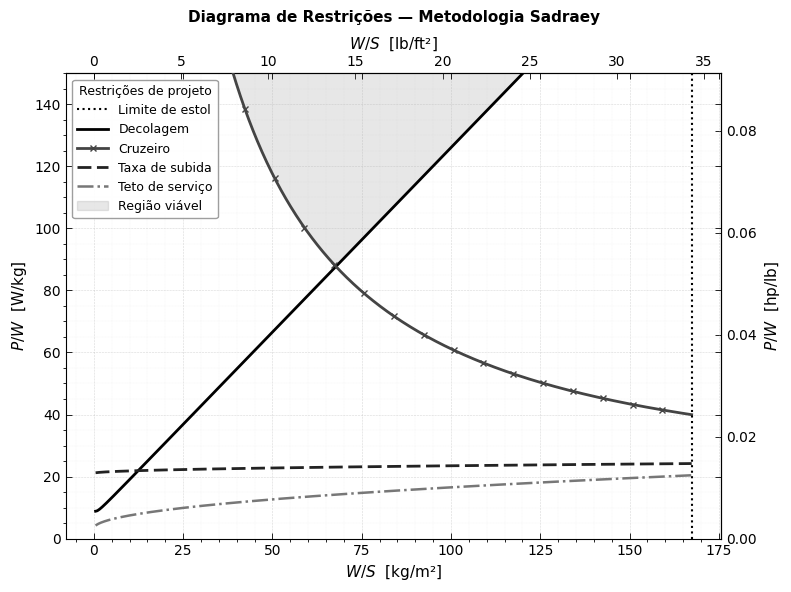
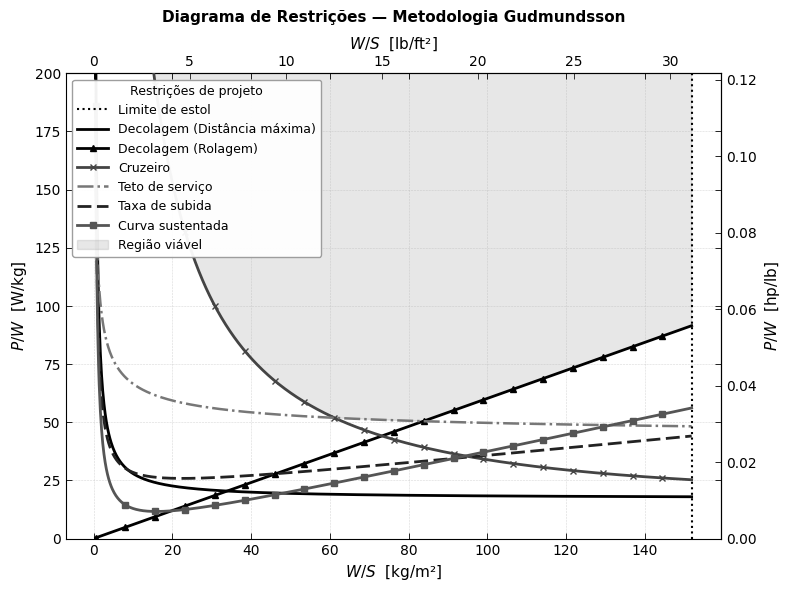
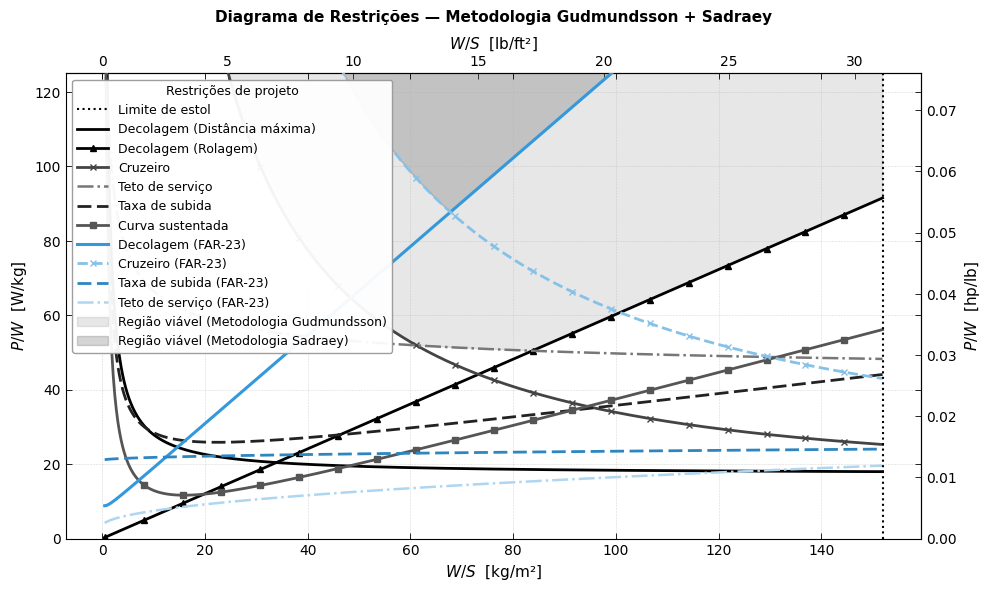

Recreate these plots in Python, in order.

import numpy as np
from matplotlib import pyplot as plt

class AircraftEnvelope():
    
    def __init__(self):
        self.aircraft = {'W/S': [],
                         'P/W': []}
        

        # --- Performance
        self.W0_lb = 1172.2

        lb_to_kg = 0.453592

        self.W0_kg = self.W0_lb*lb_to_kg

        self.eta_prop = 0.8 # propeller efficiency

        # --- Statistical data
        self.P_W_cruise = 67.5 # [W/kg]
        self.P_W_climb = 66.6  # [W/kg]

        # --- Missions
        kmph_to_mps = 1/3.6

        self.rho_kgpm3_SL = 1.225 # at Sea Level
        self.rho_kgpm3_1000m = 1.1117 # at 1000m altitude

        self.V_cruise_mps = 250*kmph_to_mps
        self.Vmax_mps = 300*kmph_to_mps

        self.RoC_mps = 17 # missão 1, reconhecimento
        

        # --- Geometry
        self.AR = 14

        # --- Aerodynamics
        self.CLmax = 1.63 # Clark-Y

        self.e = 0.9 # wing efficiency
        
        self.CD0 = 0.03
        self.k = 1/(np.pi*self.AR*self.e)
        self.CD = self.CD0 + self.k*(self.CLmax**2)

        self.LDmax = 18
        self.LDmax_climb = self.LDmax # poderia assumir um valor de proporcionalidade
        
        k_stall = 3.5 # adjust stall curve to fit range of known aircraft
        self.V_stall_mps = np.sqrt( (2*self.W0_kg)/(self.rho_kgpm3_1000m*self.CLmax*k_stall))
        print(f'V_stall_mps = {self.V_stall_mps:.2f}')

class Sadraey_Methods(AircraftEnvelope):

    def __init__(self):
        super().__init__()

    def stall_restriction(self, rho_kgpm3):
        """
        Maximum W/S restriction based on Sadraey's equation 4.31

        --- --- ---
        INPUTS

        rho [kg/m3]

        V_stall_mps

        CLmax
        --- --- ---
        return W/S

        """
        W_S = 0.5*rho_kgpm3*(self.V_stall_mps**2)*self.CLmax

        return W_S
    
    
    def takeoff_restriction(self, W_S:np.array, S_TO, rho_kgpm3, mu, pitch_ratio = 0.6):
        """
        Take-off restriction equation based on Sadraey equation 4.75 
        
        --- --- ---
        INPUTS

        W_S = W/S array input [kg/m2]

        S_TO = take-off distance [m]

        mu = total rolling friction [-]

        pitch_ratio = 0.6 for variable pitch propeller or 0.5 for fixed pitch propeller

        """
        W_S_Npm2 = 9.81*W_S
        fixed_pitch_ratio = 0.5
        variable_pitch_ratio = 0.6

        V_TO_mps = 1.1 * self.V_stall_mps # FAR approximation
        CL_TO = 0.90 * self.CLmax
        CD_TO = self.CD0 + self.k*self.CLmax**2
        CD_G = CD_TO - mu*CL_TO

        K = pitch_ratio*rho_kgpm3*9.81*self.CD0*S_TO/W_S_Npm2
        
        num = mu - (mu + self.CD0/CL_TO)*( np.exp(K) )
        den = 1 - np.exp(K)

        P_W = (V_TO_mps/self.eta_prop)*(num/den) 

        return P_W * 9.81 # [W/kg]


    def maximumSpeed_restriction(self, W_S:np.array, rho_kgpm3):
        """
        Maximum speed restriction, Sadraey equation 4.56

        --- --- ---
        Usually, the maximum speed is assumed between 20% or 30% higher than the cruise speed.

        --- --- ---
        INPUTS

        W_S = W/S [kg/m^2]

        rho = local air density

        """
        W_S_Npm2 = 9.81*W_S

        Vmax_mps = 1.2*self.V_cruise_mps # used cruise speed as airspeed requirement for constant speed at specified altitude

        sigma = rho_kgpm3/self.rho_kgpm3_SL

        den = 0.5*self.rho_kgpm3_SL*(Vmax_mps**3)*self.CD0/W_S_Npm2 + (2*self.k)/(rho_kgpm3*sigma*Vmax_mps)*W_S_Npm2

        W_P = self.eta_prop/den

        return W_P / 9.81 # [kg/W]
    
    def RoC_restriction(self, W_S:np.array, RoC_mps, rho_kgpm3, eta_prop_climb = 0.7):
        """
        Rate of climb restriction, based on Sadraey 4.89

        --- --- ---
        INPUTS

        RoC_mps = rate of climb of the specified mission

        eta_prop_climb = propeller efficiency in climb, usually between 0.5 or 0.7 for a cruise-optimized propeller
        
        """
        W_S_Npm2 = 9.81*W_S

        P_W = (RoC_mps/eta_prop_climb) + np.sqrt( 2*W_S_Npm2/( rho_kgpm3 * np.sqrt(3*self.CD0/self.k )  ) ) * (1.155/(self.LDmax_climb*eta_prop_climb))

        return 1/P_W / 9.81
    
    def Ceiling_restriction(self, W_S:np.array, RoC_ceiling, rho_kgpm3_ceiling, eta_prop_climb = 0.7):
        """
        Absolute or service ceiling restriction, based on Sadraey equation 4.100

        Similar to the RoC restriction, however RoC depends on the type of ceiling defined.

        --- --- ---
        
        """
        W_S_Npm2 = 9.81*W_S

        sigma = rho_kgpm3_ceiling/self.rho_kgpm3_SL

        num = (RoC_ceiling/self.eta_prop) + np.sqrt( 2*W_S_Npm2/(rho_kgpm3_ceiling*np.sqrt(3*self.CD0/self.k) ) )*(1.155/(self.LDmax*self.eta_prop))

        P_W = num/sigma

        return P_W * 9.81
    
    def Range_restriction(self, W_S, rho_kgpm3, R_m = 500*10**3):
        """
        Equação deduzida
        
        """
        W_S_Npm2 = 9.81*W_S

        c_bhp = 0.068*10**(-6) # kg/Ws

        C = c_bhp*self.V_cruise_mps

        P_W = (self.eta_prop/(R_m*C))*np.log(1/0.9286)*np.sqrt(9.81*W_S_Npm2*2/(rho_kgpm3*self.CLmax))

        return P_W * 9.81
    
    def cruise_restriction(self, W_S, rho_kgpm3):
        """
        
        """
        self.V_cruise_mps = 300/3.6
        q = 0.5*rho_kgpm3*(self.V_cruise_mps**2)*20

        T_W = (q*self.CD0)/(W_S) + (self.k/q)*(W_S)

        return 1/(T_W*self.V_cruise_mps/(self.eta_prop))
    
    def show_RestrictionDiagram(self):
        plt.rcParams.update({
            'font.family': 'Arial',
            'font.size': 10,
            'axes.linewidth': 0.8,
            'axes.grid': True,
            'grid.linestyle': '--',
            'grid.linewidth': 0.4,
            'grid.alpha': 0.5,
            'legend.framealpha': 0.95,
            'legend.edgecolor': '0.6',
            'legend.fontsize': 9,
        })

        fig, ax = plt.subplots(figsize=(8, 6), dpi=150)

        W_S_stall = self.stall_restriction(rho_kgpm3=1.225)
        W_S_array = np.linspace(0.5, W_S_stall, 1000)

        # --- Paleta monocromática
        cores = {
            'estol':     ('#000000', ':',          1.5),
            'decolagem': ('#000000', '-',          2.0),
            'cruzeiro':  ('#444444', '-',         2.0),
            'subida':    ('#222222', (0, (5, 2)),  2.0),
            'teto':      ('#777777', '-.',         1.8),
        }

        # --- 1) Estol
        ax.axvline(
            x=W_S_stall,
            linestyle=cores['estol'][1],
            linewidth=cores['estol'][2],
            color=cores['estol'][0],
            label='Limite de estol',
            zorder=5
        )

        # --- 2) Decolagem
        P_W_takeoff = self.takeoff_restriction(
            W_S_array, S_TO=150, rho_kgpm3=1.1117, mu=0.03)
        ax.plot(
            W_S_array, P_W_takeoff,
            linestyle=cores['decolagem'][1],
            linewidth=cores['decolagem'][2],
            color=cores['decolagem'][0],
            label='Decolagem',
            zorder=4
        )

        # --- 3) Cruzeiro
        PWcruise_to_PWtakeoff = self.V_cruise_mps/(745.7*self.eta_prop*self.LDmax) * self.P_W_cruise
        W_P_maxspeed = self.maximumSpeed_restriction(W_S_array, rho_kgpm3=1.1117)
        ax.plot(
            W_S_array, 1/W_P_maxspeed*PWcruise_to_PWtakeoff,
            linestyle=cores['cruzeiro'][1],
            linewidth=cores['cruzeiro'][2],
            color=cores['cruzeiro'][0],
            label='Cruzeiro',
            zorder=4,
            marker='x', markevery=50, markersize=5,
        )

        # --- 4) Taxa de subida
        PWclimb_to_PWtakeoff = 1.1*self.V_stall_mps/(745.7*self.eta_prop*self.LDmax) * self.P_W_climb
        W_P_roc = self.RoC_restriction(W_S_array, RoC_mps=17, rho_kgpm3=1.1117)
        ax.plot(
            W_S_array, 1/W_P_roc*PWclimb_to_PWtakeoff,
            linestyle=cores['subida'][1],
            linewidth=cores['subida'][2],
            color=cores['subida'][0],
            label='Taxa de subida',
            zorder=4
        )

        # --- 5) Teto absoluto
        PWceiling_to_PWtakeoff = self.V_cruise_mps/(745.7*self.eta_prop*self.LDmax) * self.P_W_climb
        P_W_ceiling = self.Ceiling_restriction(
            W_S_array, RoC_ceiling=0.508, rho_kgpm3_ceiling=1.0066)
        ax.plot(
            W_S_array, P_W_ceiling*PWceiling_to_PWtakeoff,
            linestyle=cores['teto'][1],
            linewidth=cores['teto'][2],
            color=cores['teto'][0],
            label='Teto de serviço',
            zorder=4
        )


        # --- Sombreamento monocromático
        P_W_lower_bound = np.maximum.reduce([
            P_W_takeoff,        # já calculado antes do plot de cruzeiro
            1/W_P_maxspeed*PWcruise_to_PWtakeoff,        # já calculado antes do plot de curva
        ])

        ax.fill_between(
            W_S_array,
            P_W_lower_bound,
            200,
            alpha=0.2,
            color='#888888',
            label='Região viável'
        )
        # --- Formatação dos eixos
        ax.set_xlabel(r'$W/S$  [kg/m²]', fontsize=11)
        ax.set_ylabel(r'$P/W$  [W/kg]',  fontsize=11)
        ax.set_ylim(0, 150)
        ax.tick_params(direction='in', length=4, width=0.6, top=True, right=True)

        # --- Eixos secundários (unidades imperiais)
        # Fatores: 1hp = 745.7W, 1kg = 2.2046lb, 1m = 3.28084ft
        secax_x = ax.secondary_xaxis(
            'top',
            functions=(
                lambda x: x * 2.2046 / 3.28084**2,
                lambda x: x / 2.2046 * 3.28084**2
            )
        )
        secax_x.set_xlabel(r'$W/S$  [lb/ft²]', fontsize=11)
        secax_x.tick_params(direction='in', length=4, width=0.6)

        secax_y = ax.secondary_yaxis(
            'right',
            functions=(
                lambda y: y / 745.7 / 2.2046,
                lambda y: y * 745.7 * 2.2046
            )
        )
        secax_y.set_ylabel(r'$P/W$  [hp/lb]', fontsize=11)
        secax_y.tick_params(direction='in', length=4, width=0.6)

        #ax.scatter(70, 120.6, marker='*', s=80, color='blue', label='Ponto de Projeto')
        #ax.plot([0, W_S_stall], [120.6, 120.6], label='Motor T422', linestyle=':', linewidth=1.5, color='blue')
        #ax.plot([70, 70], [0, 120.6], label='Carga-alar de projeto', linestyle='-.', linewidth=1.5, color='blue')

        # --- Legenda
        ax.legend(
            loc='upper left',
            frameon=True,
            ncol=1,
            title='Restrições de projeto',
            title_fontsize=9,
            handlelength=2.5
        )

        # --- Título
        ax.set_title(
            'Diagrama de Restrições — Metodologia Sadraey',
            fontsize=11, fontweight='bold', loc='center', pad=10
        )

        # --- Grade secundária
        ax.minorticks_on()
        ax.grid(which='minor', linestyle=':', linewidth=0.2, alpha=0.4)

        fig.tight_layout()
        fig.savefig('RestrictionsDiagram_Sadraey.pdf', dpi=300, bbox_inches='tight')        #plt.show()


class Gudmundsson_Methods(AircraftEnvelope):

    def __init__(self):
        super().__init__()

    def stall_restriction(self, rho_kgpm3):
        """
        Maximum W/S restriction based on Raymer's equation 5.6

        --- --- ---
        INPUTS

        rho [kg/m3]

        V_stall_mps

        CLmax
        --- --- ---
        return W/S

        """
        W_S = 0.5*rho_kgpm3*(self.V_stall_mps**2)*self.CLmax

        return W_S
    
    def takeoff_restriction(self, W_S:np.array, S_G_m, rho_kgpm3, mu) -> np.array:
        """
        Take-off curve restriction, based on Gudmundsson's equation 3-4
        

        --- --- ---
        S_G_m = total take-off distance [m]

        mu = total ground roll friction [-]

        rho_kgpm3 = local air density
        """
        W_S_Npm2 = 9.81*W_S
        V_LOF_mps = 1.1 * self.V_stall_mps # FAR 23 approximation
        CL_TO = 0.9 * self.CLmax           # FAR 23 approximation

        q_Pa = 0.5*rho_kgpm3*V_LOF_mps**2

        T_W = (V_LOF_mps**2)/(2*9.81*S_G_m) + (q_Pa*self.CD/W_S_Npm2) + mu*(1 - (q_Pa*CL_TO)/W_S_Npm2)

        # --- converting to power
        P_W = T_W * 9.81 * V_LOF_mps/self.eta_prop # [W/kg]

        return P_W
    
    def takeoff_parameter_restriction(self, W_S:np.array, rho_kgpm3, TOP = 200):
        '''
        Restriction based on TOP obtained by Raymer's figure 5.4. Equation 5.8
        '''
        W_S_Npm2 = 9.81*W_S

        CL_TO = 0.9 * self.CLmax           # FAR 23 approximation

        sigma = rho_kgpm3/1.225

        P_W = W_S_Npm2/(TOP*sigma*CL_TO) * 9.81

        return P_W
    
    def cruise_restriction(self, W_S:np.array, rho_kgpm3):
        """
        Cruise airspeed restriction, based on Gudmundsson equation 3-5
        
        --- --- ---
        rho_kgpm3 = local air density
        """
        W_S_Npm2 = 9.81*W_S

        q_Pa = 0.5 * rho_kgpm3 * self.V_cruise_mps**2

        T_W = q_Pa*self.CD0/W_S_Npm2 + self.k/q_Pa*W_S_Npm2

        # --- converting to power
        P_W = T_W * 9.81 * self.V_cruise_mps/self.eta_prop

        return P_W 
    
    def service_ceiling_restriction(self, W_S:np.array, rho_kgpm3, RoC_mps = 0.508):
        """
        Service ceiling restriction, based on Gudmundsson equation 3-6

        --- --- ---
        rho_kgpm3 = local air density
        """
        W_S_Npm2 = 9.81*W_S

        T_W = RoC_mps/(np.sqrt( (2/rho_kgpm3)*W_S_Npm2*np.sqrt( self.k/(3*self.CD))    )) + 4*np.sqrt(self.k*self.CD/3)

        # --- converting to power
        P_W = T_W * 9.81 * self.V_cruise_mps/self.eta_prop

        return P_W
    
    def climb_restriction(self, W_S:np.array, rho_kgpm3, RoC_mps):
        """
        Rate of climb restriction, based on Gudmundsson equation 3-6

        --- --- ---
        rho_kgpm3 = local air density
        """
        W_S_Npm2 = 9.81*W_S

        q_Pa = 0.5*rho_kgpm3*(1.1*self.V_stall_mps)**2 # during V_LOF

        V_climb_mps = self.V_cruise_mps

        T_W = RoC_mps/V_climb_mps + q_Pa/W_S_Npm2*self.CD + self.k/q_Pa*W_S_Npm2

        # --- converting to power
        P_W = T_W * 9.81 *self.V_cruise_mps/self.eta_prop

        return P_W
    
    def sustained_turn_restriction(self, W_S:np.array, rho_kgpm3, bank_angle_deg):
        """
        Level-constant velocity turn restriction, based on Gudmundsson equation 3-6

        --- --- ---
        rho_kgpm3 = local air density
        """
        W_S_Npm2 = 9.81*W_S

        q_Pa = 0.5*rho_kgpm3*(1.1*self.V_stall_mps)**2

        n = 1/np.cos( np.deg2rad(bank_angle_deg) )

        T_W = q_Pa*(self.CD/W_S_Npm2 + self.k*W_S_Npm2*(n/q_Pa)**2)

        # --- converting to power
        P_W = T_W * 9.81 * self.V_cruise_mps/self.eta_prop

        return P_W

    def show_RestrictionDiagram(self):
        plt.rcParams.update({
            'font.family': 'Arial',
            'font.size': 10,
            'axes.linewidth': 0.8,
            'axes.grid': True,
            'grid.linestyle': '--',
            'grid.linewidth': 0.4,
            'grid.alpha': 0.5,
            'legend.framealpha': 0.95,
            'legend.edgecolor': '0.6',
            'legend.fontsize': 9,
        })

        fig, ax = plt.subplots(figsize=(8, 6), dpi=150)

        W_S_stall = self.stall_restriction(rho_kgpm3=1.1117)
        W_S_array = np.linspace(0.5, W_S_stall, 1000)

        # --- Paleta monocromática 
        cores = {
            'estol':      ('#000000', ':',   1.5),
            'decolagem':  ('#000000', '-',   2.0),
            'cruzeiro':   ('#444444', '-',  2.0),
            'teto':       ('#777777', '-.',  1.8),
            'subida':     ('#222222', (0,(5,2)), 2.0),
            'curva':      ('#555555', '-', 2.0),
        }

        # --- 1) Estol
        ax.axvline(
            x=W_S_stall,
            linestyle=cores['estol'][1],
            linewidth=cores['estol'][2],
            color=cores['estol'][0],
            label='Limite de estol',
            zorder=5
        )

        # --- 2) Decolagem
        P_W_takeoff = self.takeoff_restriction(W_S_array, S_G_m=150, rho_kgpm3=1.1117, mu=0.03)
        ax.plot(
            W_S_array, P_W_takeoff,
            linestyle=cores['decolagem'][1],
            linewidth=cores['decolagem'][2],
            color=cores['decolagem'][0],
            label='Decolagem (Distância máxima)',
            zorder=4
        )

        P_W_TOP = self.takeoff_parameter_restriction(W_S_array, rho_kgpm3=1.1117, TOP = 120)
        ax.plot(
            W_S_array, P_W_TOP,
            linestyle=cores['decolagem'][1],
            linewidth=cores['decolagem'][2],
            color=cores['decolagem'][0],
            label='Decolagem (Rolagem)',
            zorder=4,
            marker='^', markevery=50, markersize=5
        )

        # --- 3) Cruzeiro

        PWcruise_to_PWtakeoff = self.V_cruise_mps/(745.7*self.eta_prop*self.LDmax) * self.P_W_cruise
        P_W_cruise = self.cruise_restriction(W_S_array, rho_kgpm3=1.1117)
        ax.plot(
            W_S_array, P_W_cruise*PWcruise_to_PWtakeoff,
            linestyle=cores['cruzeiro'][1],
            linewidth=cores['cruzeiro'][2],
            color=cores['cruzeiro'][0],
            label='Cruzeiro',
            zorder=4,
            marker='x', markevery=50, markersize=5
        )

        # --- 4) Teto de serviço
        PWceiling_to_PWtakeoff = self.V_cruise_mps/(745.7*self.eta_prop*self.LDmax) * self.P_W_climb
        P_W_ceiling = self.service_ceiling_restriction(W_S_array, rho_kgpm3=1.0066)
        ax.plot(
            W_S_array, P_W_ceiling*PWceiling_to_PWtakeoff,
            linestyle=cores['teto'][1],
            linewidth=cores['teto'][2],
            color=cores['teto'][0],
            #marker='x', markevery=50, markersize=5,
            label='Teto de serviço',
            zorder=4
        )

        # --- 5) Taxa de subida
        PWclimb_to_PWtakeoff = 1.1*self.V_stall_mps/(745.7*self.eta_prop*self.LDmax) * self.P_W_climb
        P_W_roc = self.climb_restriction(W_S_array, rho_kgpm3=1.1117, RoC_mps=17)
        ax.plot(
            W_S_array, P_W_roc*PWclimb_to_PWtakeoff,
            linestyle=cores['subida'][1],
            linewidth=cores['subida'][2],
            color=cores['subida'][0],
            label='Taxa de subida',
            zorder=4
        )

        # --- 6) Curva sustentada
        PWcurve_to_PWtakeoff = 1.2*self.V_stall_mps/(745.7*self.eta_prop*self.LDmax) * self.P_W_cruise
        P_W_curve = self.sustained_turn_restriction(W_S_array, rho_kgpm3=1.1117, bank_angle_deg=45)
        ax.plot(
            W_S_array, P_W_curve*PWcurve_to_PWtakeoff,
            linestyle=cores['curva'][1],
            linewidth=cores['curva'][2],
            color=cores['curva'][0],
            label='Curva sustentada',
            zorder=4,
            marker='s', markevery=50, markersize=5
        )

        #ax.scatter(70, 120.6, marker='*', s=80, color='blue', label='Ponto de Projeto')
        #ax.plot([0, W_S_stall], [120.6, 120.6], label='Motor T422', linestyle=':', linewidth=1.5, color='blue')
        #ax.plot([70, 70], [0, 120.6], label='Carga-alar de projeto', linestyle='-.', linewidth=1.5, color='blue')

        # --- Formatação dos eixos
        ax.set_xlabel(r'$W/S$  [kg/m²]', fontsize=11)
        ax.set_ylabel(r'$P/W$  [W/kg]',  fontsize=11)
        ax.set_ylim(0, 200)
        ax.tick_params(direction='in', length=4, width=0.6, top=True, right=True)

        # --- Eixos secundários 
        # 1hp = 745.7W, 1kg = 2.2046lb, 1m = 3.28084ft

        secax_x = ax.secondary_xaxis(
            'top',
            functions=(
                lambda x: x * 2.2046 / 3.28084**2,   # kg/m² → lb/ft²
                lambda x: x / 2.2046 * 3.28084**2    # lb/ft² → kg/m²
            )
        )
        secax_x.set_xlabel(r'$W/S$  [lb/ft²]', fontsize=11)
        secax_x.tick_params(direction='in', length=4, width=0.6)

        secax_y = ax.secondary_yaxis(
            'right',
            functions=(
                lambda y: y / 745.7 / 2.2046,   # W/kg → hp/lb
                lambda y: y * 745.7 * 2.2046    # hp/lb → W/kg
            )
        )
        secax_y.set_ylabel(r'$P/W$  [hp/lb]', fontsize=11)
        secax_y.tick_params(direction='in', length=4, width=0.6)

        # --- Região viável (acima de cruzeiro, curva sustentada e teto de serviço)
        P_W_lower_bound = np.maximum.reduce([
            P_W_cruise * PWcruise_to_PWtakeoff,        # já calculado antes do plot de cruzeiro
            P_W_curve*PWcurve_to_PWtakeoff,        # já calculado antes do plot de curva
            P_W_ceiling * PWceiling_to_PWtakeoff,        # já calculado antes do plot de teto
            P_W_TOP
        ])

        ax.fill_between(
            W_S_array,
            P_W_lower_bound,
            200,
            alpha=0.2,
            color='#888888',
            label='Região viável'
        )
        # --- Legenda
        ax.legend(
            loc='upper left',
            frameon=True,
            ncol=1,
            title='Restrições de projeto',
            title_fontsize=9,
            handlelength=2.5
        )

        # --- Título
        ax.set_title(
            'Diagrama de Restrições — Metodologia Gudmundsson',
            fontsize=11, fontweight='bold', loc='center', pad=10
        )

        fig.tight_layout()
        fig.savefig('RestrictionsDiagram_Gudmundsson.pdf', dpi=300, bbox_inches='tight')
        plt.show()

def compare_diagrams():
        gudmundsson = Gudmundsson_Methods()
        sadraey = Sadraey_Methods()

        plt.rcParams.update({
                'font.family': 'Arial',
                'font.size': 10,
                'axes.linewidth': 0.8,
                'axes.grid': True,
                'grid.linestyle': '--',
                'grid.linewidth': 0.4,
                'grid.alpha': 0.5,
                'legend.framealpha': 0.95,
                'legend.edgecolor': '0.6',
                'legend.fontsize': 9,
            })

        fig, ax = plt.subplots(figsize=(10, 6), dpi=150)

        W_S_stall = gudmundsson.stall_restriction(rho_kgpm3=1.1117)
        W_S_array = np.linspace(0.5, W_S_stall, 1000)

        # --- Paleta monocromática 
        cores = {
            'estol':      ('#000000', ':',   1.5),
            'decolagem':  ('#000000', '-',   2.0),
            'cruzeiro':   ('#444444', '-',  2.0),
            'teto':       ('#777777', '-.',  1.8),
            'subida':     ('#222222', (0,(5,2)), 2.0),
            'curva':      ('#555555', '-', 2.0),
        }

        # --- 1) Estol
        ax.axvline(
            x=W_S_stall,
            linestyle=cores['estol'][1],
            linewidth=cores['estol'][2],
            color=cores['estol'][0],
            label='Limite de estol',
            zorder=5
        )

        # --- 2) Decolagem
        P_W_takeoff = gudmundsson.takeoff_restriction(W_S_array, S_G_m=150, rho_kgpm3=1.1117, mu=0.03)
        ax.plot(
            W_S_array, P_W_takeoff,
            linestyle=cores['decolagem'][1],
            linewidth=cores['decolagem'][2],
            color=cores['decolagem'][0],
            label='Decolagem (Distância máxima)',
            zorder=4
        )

        P_W_TOP = gudmundsson.takeoff_parameter_restriction(W_S_array, rho_kgpm3=1.1117, TOP = 120)
        ax.plot(
            W_S_array, P_W_TOP,
            linestyle=cores['decolagem'][1],
            linewidth=cores['decolagem'][2],
            color=cores['decolagem'][0],
            label='Decolagem (Rolagem)',
            zorder=4,
            marker='^', markevery=50, markersize=5
        )

        # --- 3) Cruzeiro

        PWcruise_to_PWtakeoff = gudmundsson.V_cruise_mps/(745.7*gudmundsson.eta_prop*gudmundsson.LDmax) * gudmundsson.P_W_cruise
        P_W_cruise = gudmundsson.cruise_restriction(W_S_array, rho_kgpm3=1.1117)
        ax.plot(
            W_S_array, P_W_cruise*PWcruise_to_PWtakeoff,
            linestyle=cores['cruzeiro'][1],
            linewidth=cores['cruzeiro'][2],
            color=cores['cruzeiro'][0],
            label='Cruzeiro',
            zorder=4,
            marker='x', markevery=50, markersize=5
        )

        # --- 4) Teto de serviço
        PWceiling_to_PWtakeoff_G = gudmundsson.V_cruise_mps/(745.7*gudmundsson.eta_prop*gudmundsson.LDmax) * gudmundsson.P_W_climb
        P_W_ceiling_G = gudmundsson.service_ceiling_restriction(W_S_array, rho_kgpm3=1.0066)
        ax.plot(
            W_S_array, P_W_ceiling_G*PWceiling_to_PWtakeoff_G,
            linestyle=cores['teto'][1],
            linewidth=cores['teto'][2],
            color=cores['teto'][0],
            #marker='x', markevery=50, markersize=5,
            label='Teto de serviço',
            zorder=4
        )

        # --- 5) Taxa de subida
        PWclimb_to_PWtakeoff = 1.1*gudmundsson.V_stall_mps/(745.7*gudmundsson.eta_prop*gudmundsson.LDmax) * gudmundsson.P_W_climb
        P_W_roc = gudmundsson.climb_restriction(W_S_array, rho_kgpm3=1.1117, RoC_mps=17)
        ax.plot(
            W_S_array, P_W_roc*PWclimb_to_PWtakeoff,
            linestyle=cores['subida'][1],
            linewidth=cores['subida'][2],
            color=cores['subida'][0],
            label='Taxa de subida',
            zorder=4
        )
    

        # --- 6) Curva sustentada
        PWcurve_to_PWtakeoff = 1.2*gudmundsson.V_stall_mps/(745.7*gudmundsson.eta_prop*gudmundsson.LDmax) * gudmundsson.P_W_cruise
        P_W_curve = gudmundsson.sustained_turn_restriction(W_S_array, rho_kgpm3=1.1117, bank_angle_deg=45)
        ax.plot(
            W_S_array, P_W_curve*PWcurve_to_PWtakeoff,
            linestyle=cores['curva'][1],
            linewidth=cores['curva'][2],
            color=cores['curva'][0],
            label='Curva sustentada',
            zorder=4,
            marker='s', markevery=50, markersize=5
        )
    
        # ----- Sadraey
        W_S_array = np.linspace(0.5, W_S_stall, 1000)

        # --- Paleta monocromática
        cores = {
            'estol':     ('#5DADE2', ':',          1.5),   # azul claro
            'decolagem': ('#3498DB', '-',          2.2),   # azul médio
            'cruzeiro':  ('#85C1E9', '--',         2.0),   # azul pastel
            'subida':    ('#2E86C1', (0, (5, 2)), 2.0),   # azul mais intenso
            'teto':      ('#AED6F1', '-.',         1.8),   # azul muito claro
        }

        # --- 2) Decolagem
        P_W_takeoff = sadraey.takeoff_restriction(
            W_S_array, S_TO=150, rho_kgpm3=1.1117, mu=0.03)
        ax.plot(
            W_S_array, P_W_takeoff,
            linestyle=cores['decolagem'][1],
            linewidth=cores['decolagem'][2],
            color=cores['decolagem'][0],
            label='Decolagem (FAR-23)',
            zorder=4
        )

        # --- 3) Cruzeiro
        PWcruise_to_PWtakeoff_S = sadraey.V_cruise_mps/(745.7*sadraey.eta_prop*sadraey.LDmax) * sadraey.P_W_cruise
        W_P_maxspeed = sadraey.maximumSpeed_restriction(W_S_array, rho_kgpm3=1.1117)
        ax.plot(
            W_S_array, 1/W_P_maxspeed*PWcruise_to_PWtakeoff_S,
            linestyle=cores['cruzeiro'][1],
            linewidth=cores['cruzeiro'][2],
            color=cores['cruzeiro'][0],
            label='Cruzeiro (FAR-23)',
            zorder=4,
            marker='x', markevery=50, markersize=5,
        )

        # --- 4) Taxa de subida
        PWclimb_to_PWtakeoff_S = 1.1*sadraey.V_stall_mps/(745.7*sadraey.eta_prop*sadraey.LDmax) * sadraey.P_W_climb
        W_P_roc = sadraey.RoC_restriction(W_S_array, RoC_mps=17, rho_kgpm3=1.1117)
        ax.plot(
            W_S_array, 1/W_P_roc*PWclimb_to_PWtakeoff_S,
            linestyle=cores['subida'][1],
            linewidth=cores['subida'][2],
            color=cores['subida'][0],
            label='Taxa de subida (FAR-23)',
            zorder=4
        )

        # --- 5) Teto absoluto
        PWceiling_to_PWtakeoff_S = sadraey.V_cruise_mps/(745.7*sadraey.eta_prop*sadraey.LDmax) * sadraey.P_W_climb
        P_W_ceiling = sadraey.Ceiling_restriction(
            W_S_array, RoC_ceiling=0.508, rho_kgpm3_ceiling=1.0066)
        ax.plot(
            W_S_array, P_W_ceiling*PWceiling_to_PWtakeoff_S,
            linestyle=cores['teto'][1],
            linewidth=cores['teto'][2],
            color=cores['teto'][0],
            label='Teto de serviço (FAR-23)',
            zorder=4
        )

        # --------

        #ax.scatter(70, 120.6, marker='*', s=80, color='blue', label='Ponto de Projeto')
        #ax.plot([0, W_S_stall], [120.6, 120.6], label='Motor T422', linestyle=':', linewidth=1.5, color='blue')
        #ax.plot([70, 70], [0, 120.6], label='Carga-alar de projeto', linestyle='-.', linewidth=1.5, color='blue')

        # --- Formatação dos eixos
        ax.set_xlabel(r'$W/S$  [kg/m²]', fontsize=11)
        ax.set_ylabel(r'$P/W$  [W/kg]',  fontsize=11)
        ax.set_ylim(0, 125)
        ax.tick_params(direction='in', length=4, width=0.6, top=True, right=True)

        # --- Eixos secundários 
        # 1hp = 745.7W, 1kg = 2.2046lb, 1m = 3.28084ft

        secax_x = ax.secondary_xaxis(
            'top',
            functions=(
                lambda x: x * 2.2046 / 3.28084**2,   # kg/m² → lb/ft²
                lambda x: x / 2.2046 * 3.28084**2    # lb/ft² → kg/m²
            )
        )
        secax_x.set_xlabel(r'$W/S$  [lb/ft²]', fontsize=11)
        secax_x.tick_params(direction='in', length=4, width=0.6)

        secax_y = ax.secondary_yaxis(
            'right',
            functions=(
                lambda y: y / 745.7 / 2.2046,   # W/kg → hp/lb
                lambda y: y * 745.7 * 2.2046    # hp/lb → W/kg
            )
        )
        secax_y.set_ylabel(r'$P/W$  [hp/lb]', fontsize=11)
        secax_y.tick_params(direction='in', length=4, width=0.6)

        # --- Região viável (acima de cruzeiro, curva sustentada e teto de serviço)
        P_W_lower_bound = np.maximum.reduce([
            P_W_cruise * PWcruise_to_PWtakeoff,
            P_W_curve * PWcurve_to_PWtakeoff,
            P_W_ceiling_G * PWceiling_to_PWtakeoff_G,
            P_W_roc * PWclimb_to_PWtakeoff,
            P_W_TOP
        ])

        ax.fill_between(
            W_S_array,
            P_W_lower_bound,
            200,
            alpha=0.2,
            color='#888888',
            label='Região viável (Metodologia Gudmundsson)'
        )
        
        # --- Sombreamento monocromático
        P_W_lower_bound = np.maximum.reduce([
            P_W_takeoff,        # já calculado antes do plot de cruzeiro
            1/W_P_maxspeed*PWcruise_to_PWtakeoff_S,        # já calculado antes do plot de curva
        ])

        ax.fill_between(
            W_S_array,
            P_W_lower_bound,
            200,
            alpha=0.2,
            color="#3330302F",
            label='Região viável (Metodologia Sadraey)'
        )

        # --- Legenda
        ax.legend(
            loc='upper left',
            frameon=True,
            ncol=1,
            title='Restrições de projeto',
            title_fontsize=9,
            handlelength=2.5
        )


        # --- Título
        ax.set_title(
            'Diagrama de Restrições — Metodologia Gudmundsson + Sadraey',
            fontsize=11, fontweight='bold', loc='center', pad=10
        )

        fig.tight_layout()
        fig.savefig('MergedRestrictionsDiagram.pdf', dpi=300, bbox_inches='tight')
        plt.show()



diagram_sadraey =  Sadraey_Methods()
diagram_sadraey.show_RestrictionDiagram()

diagram_Gudmundsson = Gudmundsson_Methods()
diagram_Gudmundsson.show_RestrictionDiagram()

compare_diagrams()
